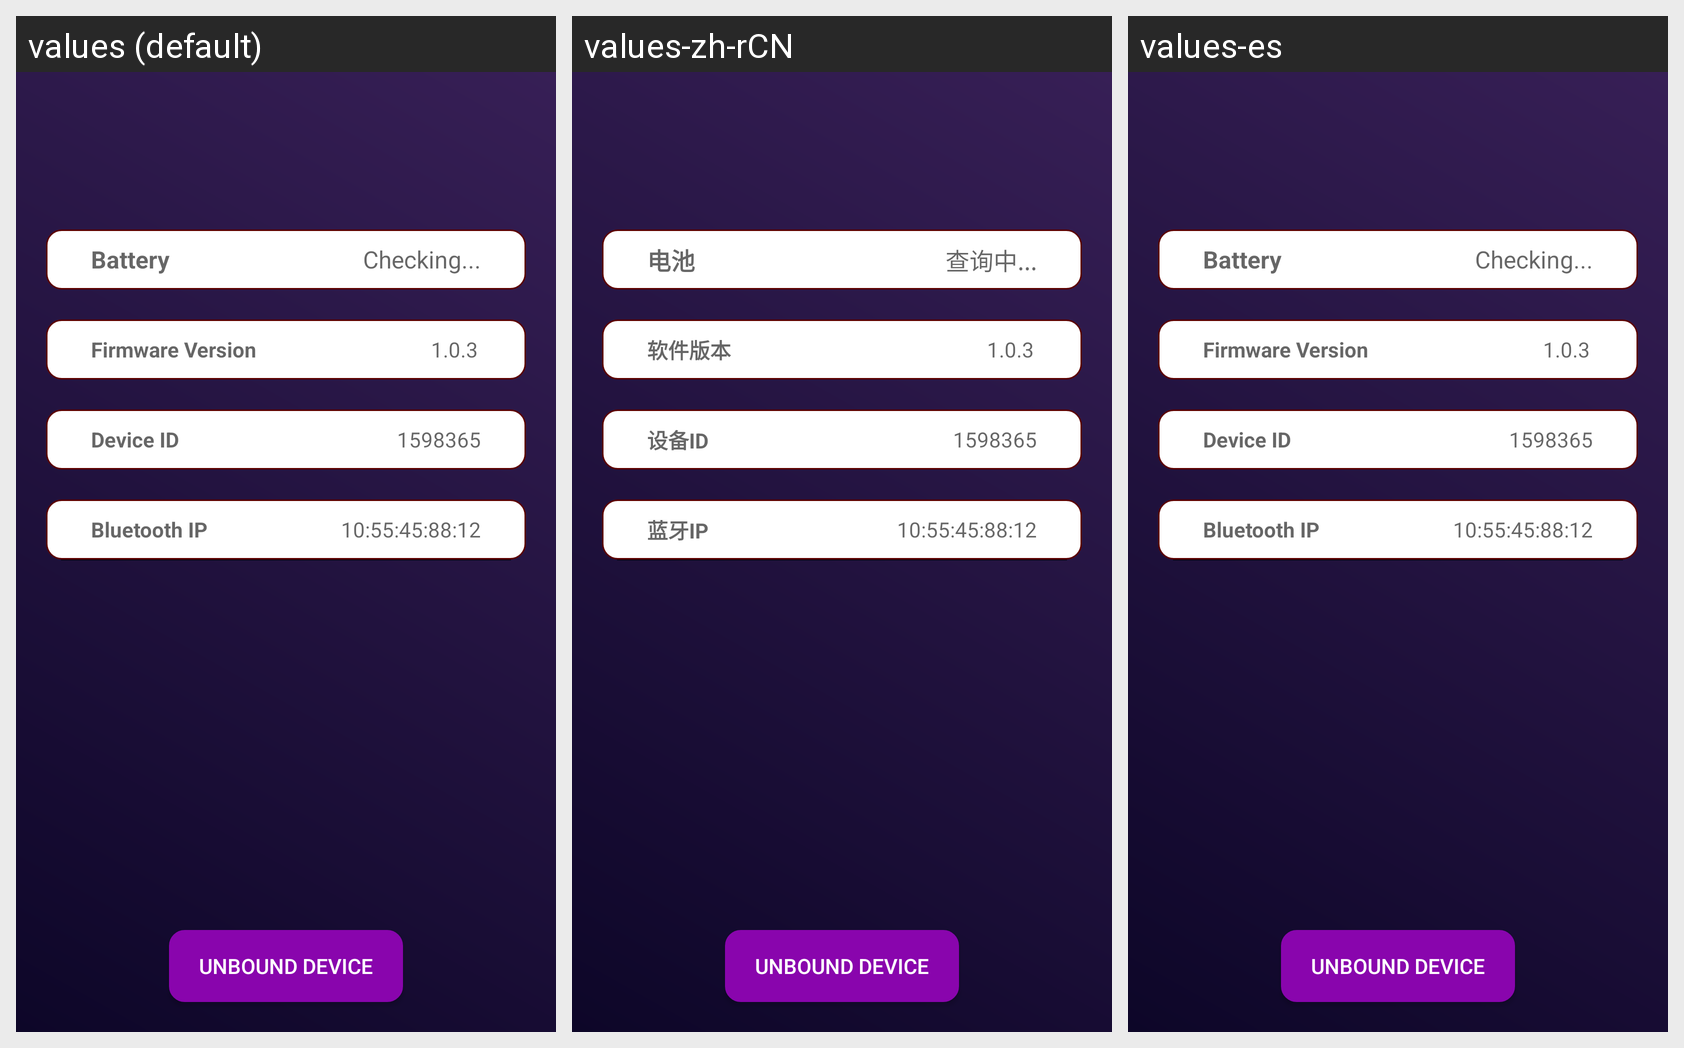

Translations of the strings shown on this Android screen, per locale in the grid:
Android screen res/layout/activity_my_device.xml rendered under 3 locales, left to right: values (default), values-zh-rCN, values-es. Device: Nexus 5 (rendered at 1080×1920; each locale shown at half size, 540×960, under a caption strip naming it); theme AppTheme.
Strings drawn on this screen, with the default value and each locale's value (text and hints the layout hard-codes, and strings that could not be matched under every locale, appear in the picture but are not listed):

power
  values: Battery
  values-zh-rCN: 电池
  values-es: Battery

checking
  values: Checking...
  values-zh-rCN: 查询中...
  values-es: Checking...

softV
  values: Firmware Version
  values-zh-rCN: 软件版本
  values-es: Firmware Version

deviceID
  values: Device ID
  values-zh-rCN: 设备ID
  values-es: Device ID

blueMac
  values: Bluetooth IP
  values-zh-rCN: 蓝牙IP
  values-es: Bluetooth IP
